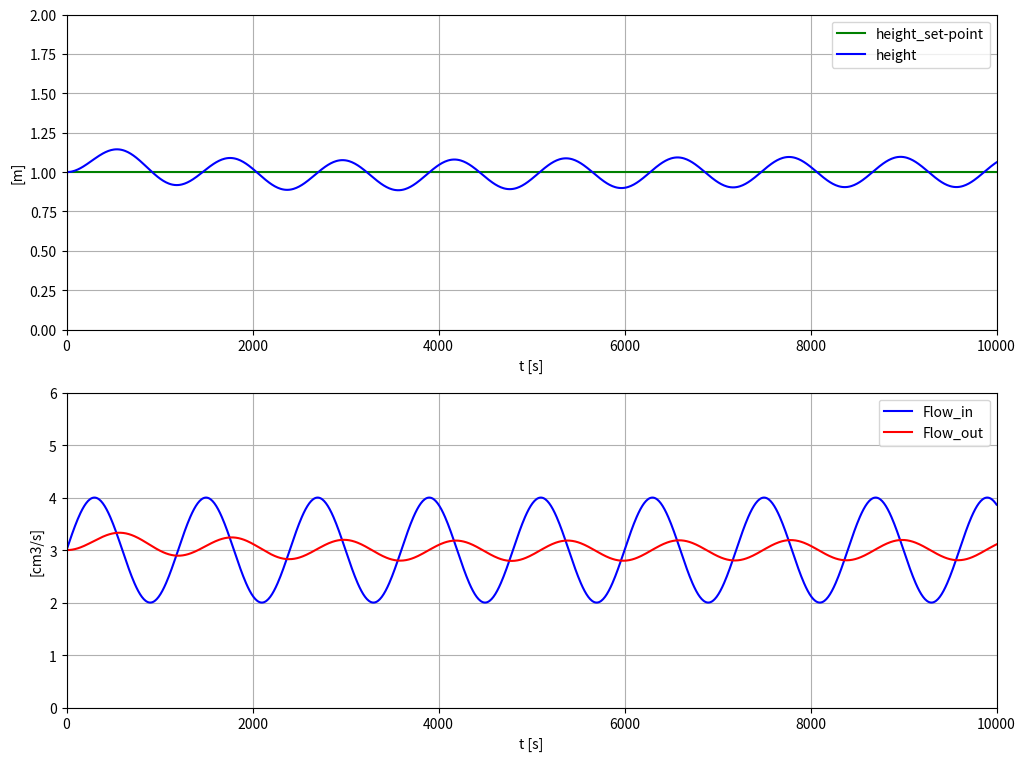

Source code (Python):
"""
In this task we modified code from the lectures to satisfy our work requirement.
The code we modified was retrieved from PowerPoint:
Tilstandsestimering med Kalman-filter [Kap. 34], Ons 6.4 kl 1415-1600
Date retrieved: 2.mai 2022
[redacted]
Original code description can be found in the comment bellow.
"""

"""

Level control of buffer tank with PI controller
+ Kalman filter for estimation of assumed unknown inflow.

Process model:

    dh_dt = (1/A_area)*(F_in - F_out)

where:

    - h [m] is the water level in the tank
    - F_in [m^3/s] is water inflow
    - F_out [m^3/s] is water outflow
    - A_area [m^2] is cross-sesctional area of tank.

The level control signal to the outlet pump is

    u = F_out [m^3/s]

The controller is a standard PI controller tuned with
the Skogestad method.

The level meas has uniformly distributed random noise.

No random process disturbance is included.

[redacted]
[email redacted]

2020 07 17

Programmed in Python 3.7.

"""

import matplotlib.pyplot as plt
import numpy as np

# Time settings:
time_steps = 10  # Sim time-step [s]
time_start = 0.0  # [s]
time_stop = 10000  # [s]
num_sim = int((time_stop - time_start) / time_steps) + 1

# Defining arrays for plotting:
t_array = np.zeros(num_sim)
h_array = np.zeros(num_sim)
h_sp_array = np.zeros(num_sim)
F_out_array = np.zeros(num_sim)
F_in_array = np.zeros(num_sim)

# Model parameters:
A_area = 2000  # [m2]
F_in = 3  # [m^3/s]
h_sp = 1
h_measmin = 0  # [m] Min level av water
h_measmax = 4  # [m] Max level av water

# Controller parameters:
Tc = 1000  # [s] Specified closed loop time constant
Ki = -1 / A_area  # Process integrator gain

# Skogestad methode:
Kc = 1 / (Ki * Tc)  # [(m3/s)/m] Controller gain
Ti = 2 * Tc  # [s] Integrator gain


# Definition of function of PI controller:
def pi_controller(y_sp_k, y_m_k, f_out_i_km1, Kc_LC, Ti_LC, time_steps):

    flow_out_man = 3  # [m3/s]
    flow_out_min = 0  # [m3/s]
    flow_out_max = 8  # [m3/s]
    flow_out_i_min = -8  # [m3/s]
    flow_out_i_max = 8  # [m3/s]

    e_k = y_sp_k - y_m_k  # Control error
    flow_out_p_k = Kc_LC * e_k  # P term

    # Anti-windup by limiting integral term:
    flow_out_i_k_tempor = f_out_i_km1 + (Kc_LC / Ti_LC) * time_steps * e_k
    flow_out_i_k = np.clip(flow_out_i_k_tempor, flow_out_i_min, flow_out_i_max)

    flow_out_k_tempor = flow_out_man + flow_out_p_k + flow_out_i_k
    flow_out_k = np.clip(flow_out_k_tempor, flow_out_min, flow_out_max)

    return flow_out_k, flow_out_i_k


# Initial states:
h_k = 1  # [m]
F_out_i_km1 = 0.0  # [m3/s]

# For-loop for simulation:
for k in range(0, num_sim):
    t_k = k * time_steps

    # Sinus wave
    F_in = np.sin((2*np.pi*(1/1200)) * t_k) + 3

    # Level PI controller:
    (F_out_k, F_out_i_k) = pi_controller(h_sp, h_k, F_out_i_km1, Kc, Ti, time_steps)

    # Process simulation:
    dh_dt_k = (1 / A_area) * (F_in - F_out_k)
    h_kp1_tempor = h_k + dh_dt_k * time_steps
    h_kp1 = np.clip(h_kp1_tempor, h_measmin, h_measmax)

    # Arrays for plotting:
    t_array[k] = t_k
    h_sp_array[k] = h_sp
    h_array[k] = h_k
    F_out_array[k] = F_out_k
    F_in_array[k] = F_in

    # Time shift:
    F_out_i_km1 = F_out_i_k
    h_k = h_kp1


# Plotting:
plt.close("all")
plt.figure(num=1, figsize=(12, 9))

plt.subplot(2, 1, 1)
plt.grid()
plt.xlim(time_start, time_stop)
plt.ylim(0, 2)
plt.plot(t_array, h_sp_array, 'g')
plt.plot(t_array, h_array, 'b')
plt.xlabel('t [s]')
plt.ylabel('[m]')
plt.legend(('height_set-point', 'height',))

plt.subplot(2, 1, 2)
plt.grid()
plt.xlim(time_start, time_stop)
plt.ylim(0, 6)
plt.plot(t_array, F_in_array, 'b')
plt.plot(t_array, F_out_array, 'r')
plt.xlabel('t [s]')
plt.ylabel('[cm3/s]')
plt.legend(('Flow_in', 'Flow_out',))

plt.show()
